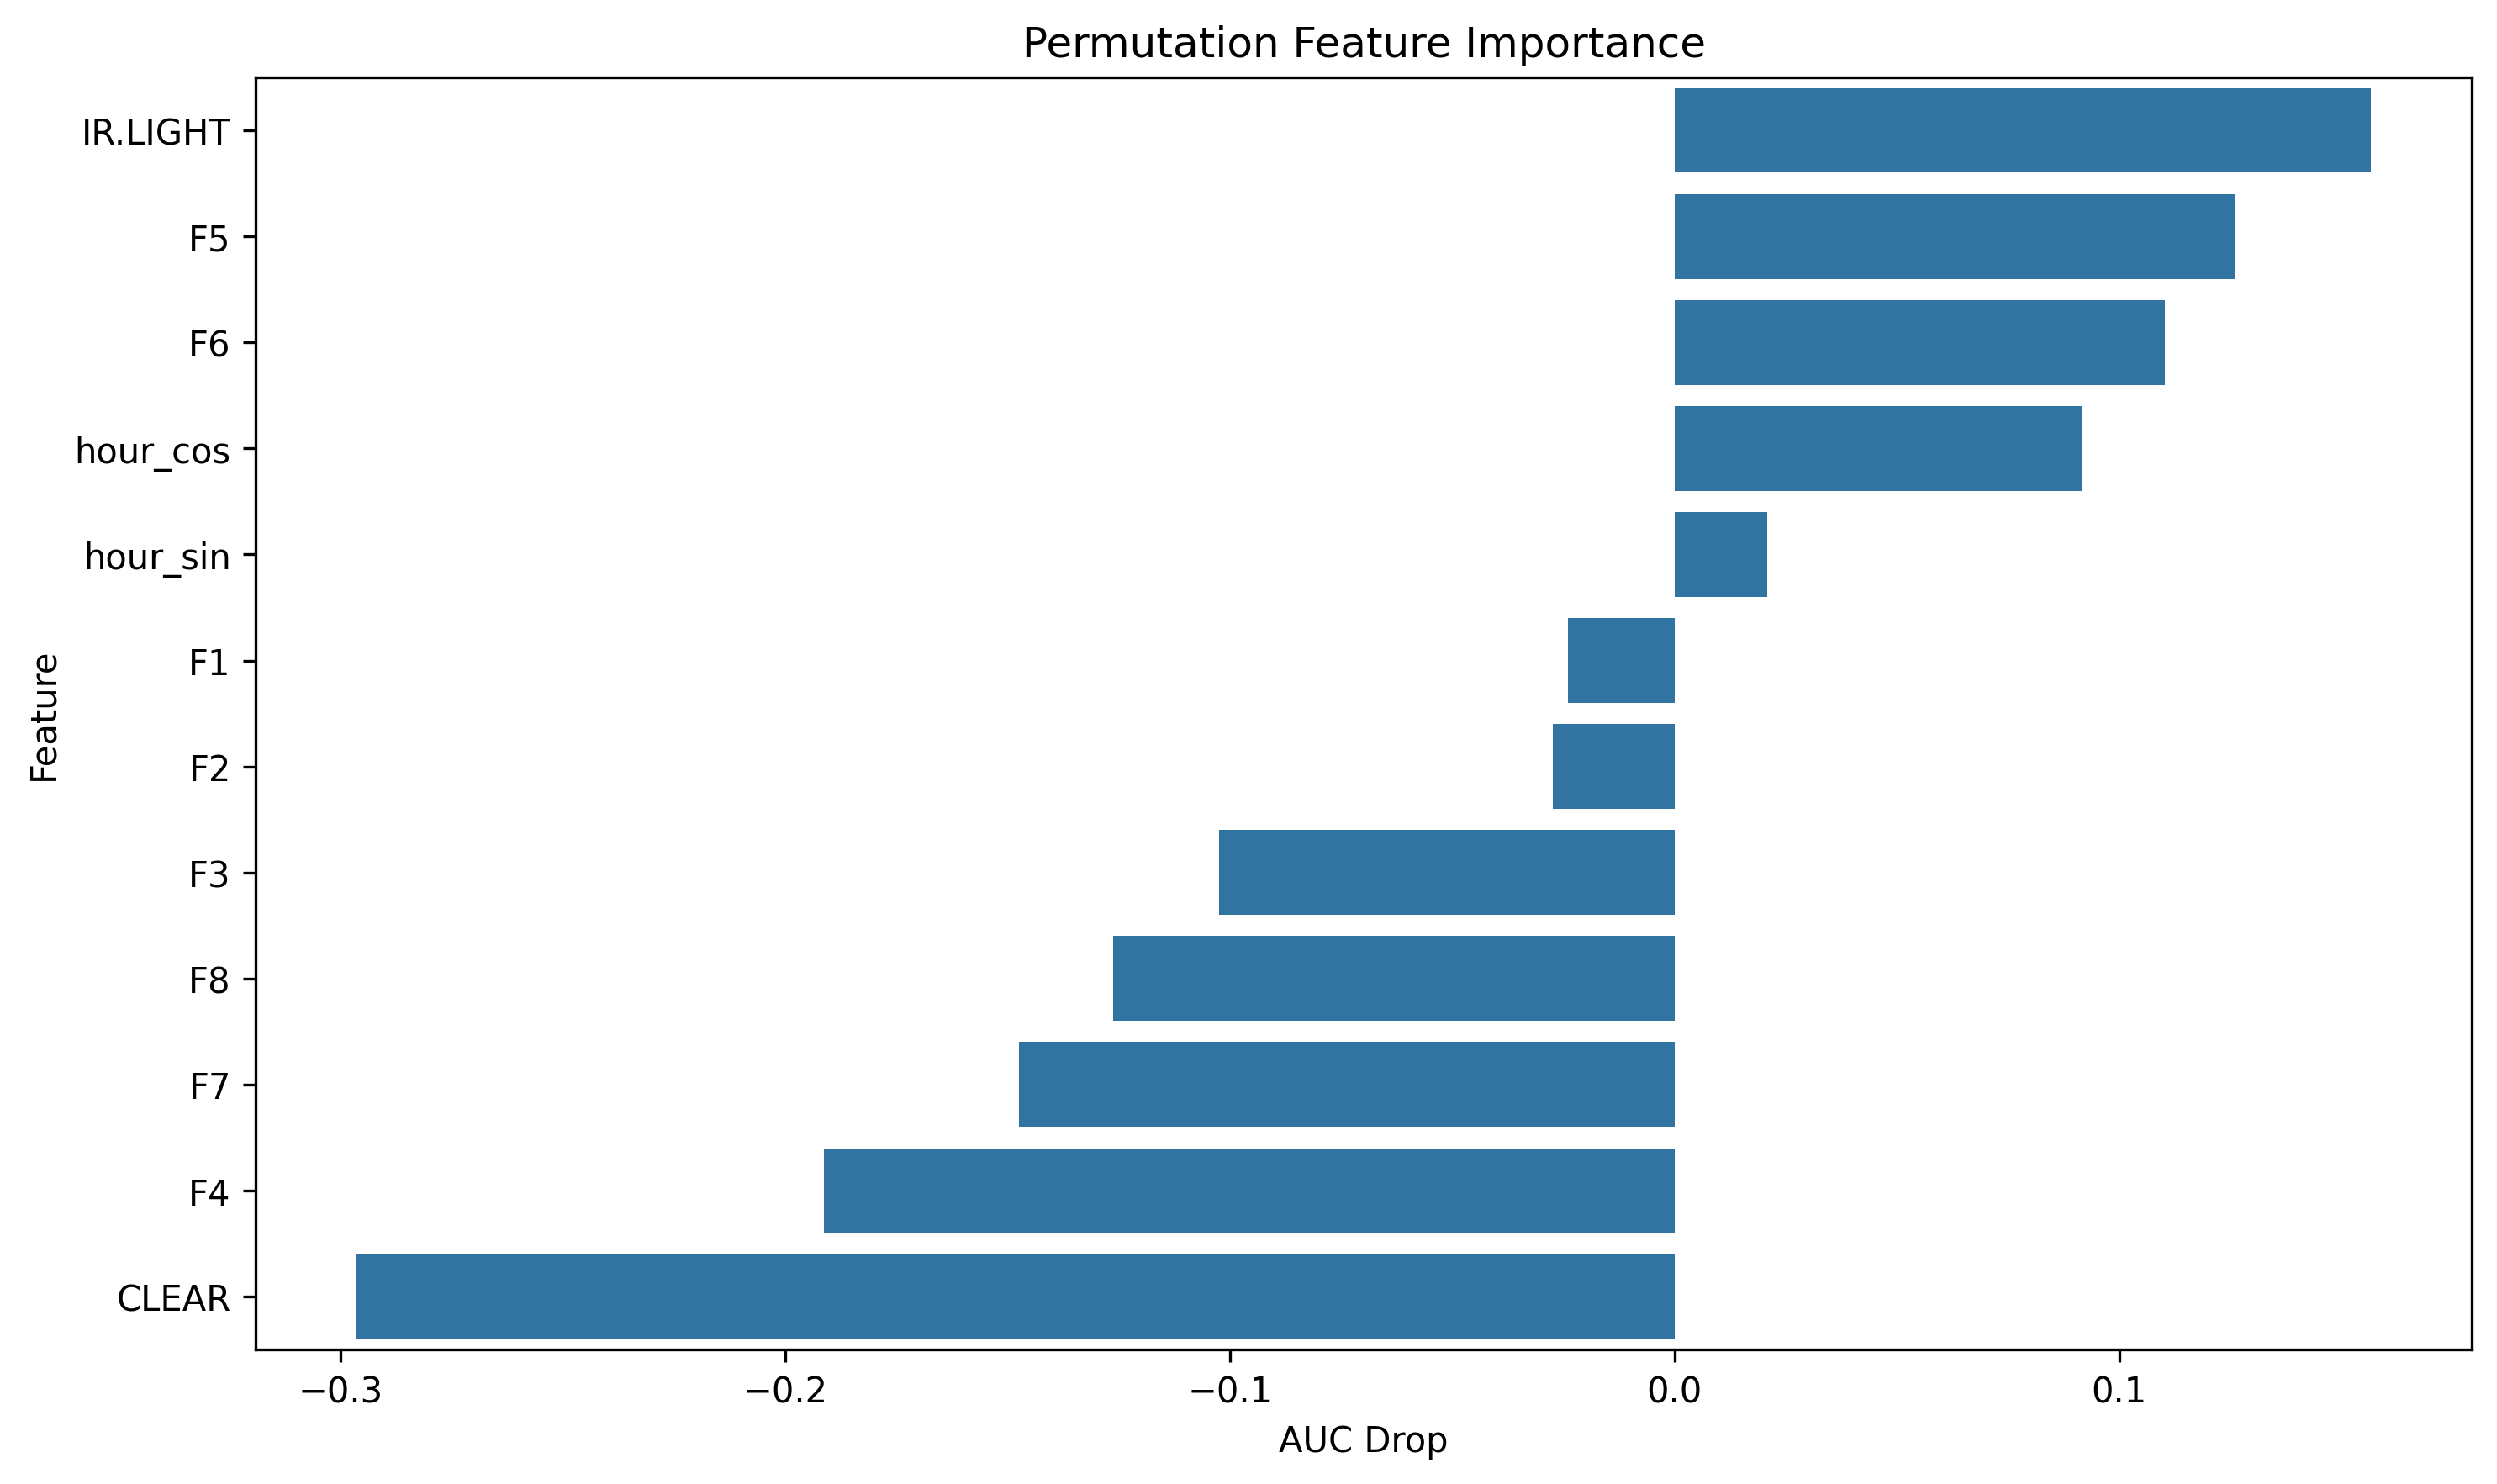

The table this chart was drawn from, first rows:
feature, importance
IR.LIGHT, 0.1567
F5, 0.126
F6, 0.1103
hour_cos, 0.09151
hour_sin, 0.02084
F1, -0.02396
F2, -0.02743
F3, -0.1024
F8, -0.1262
F7, -0.1475
F4, -0.1913
CLEAR, -0.2964
